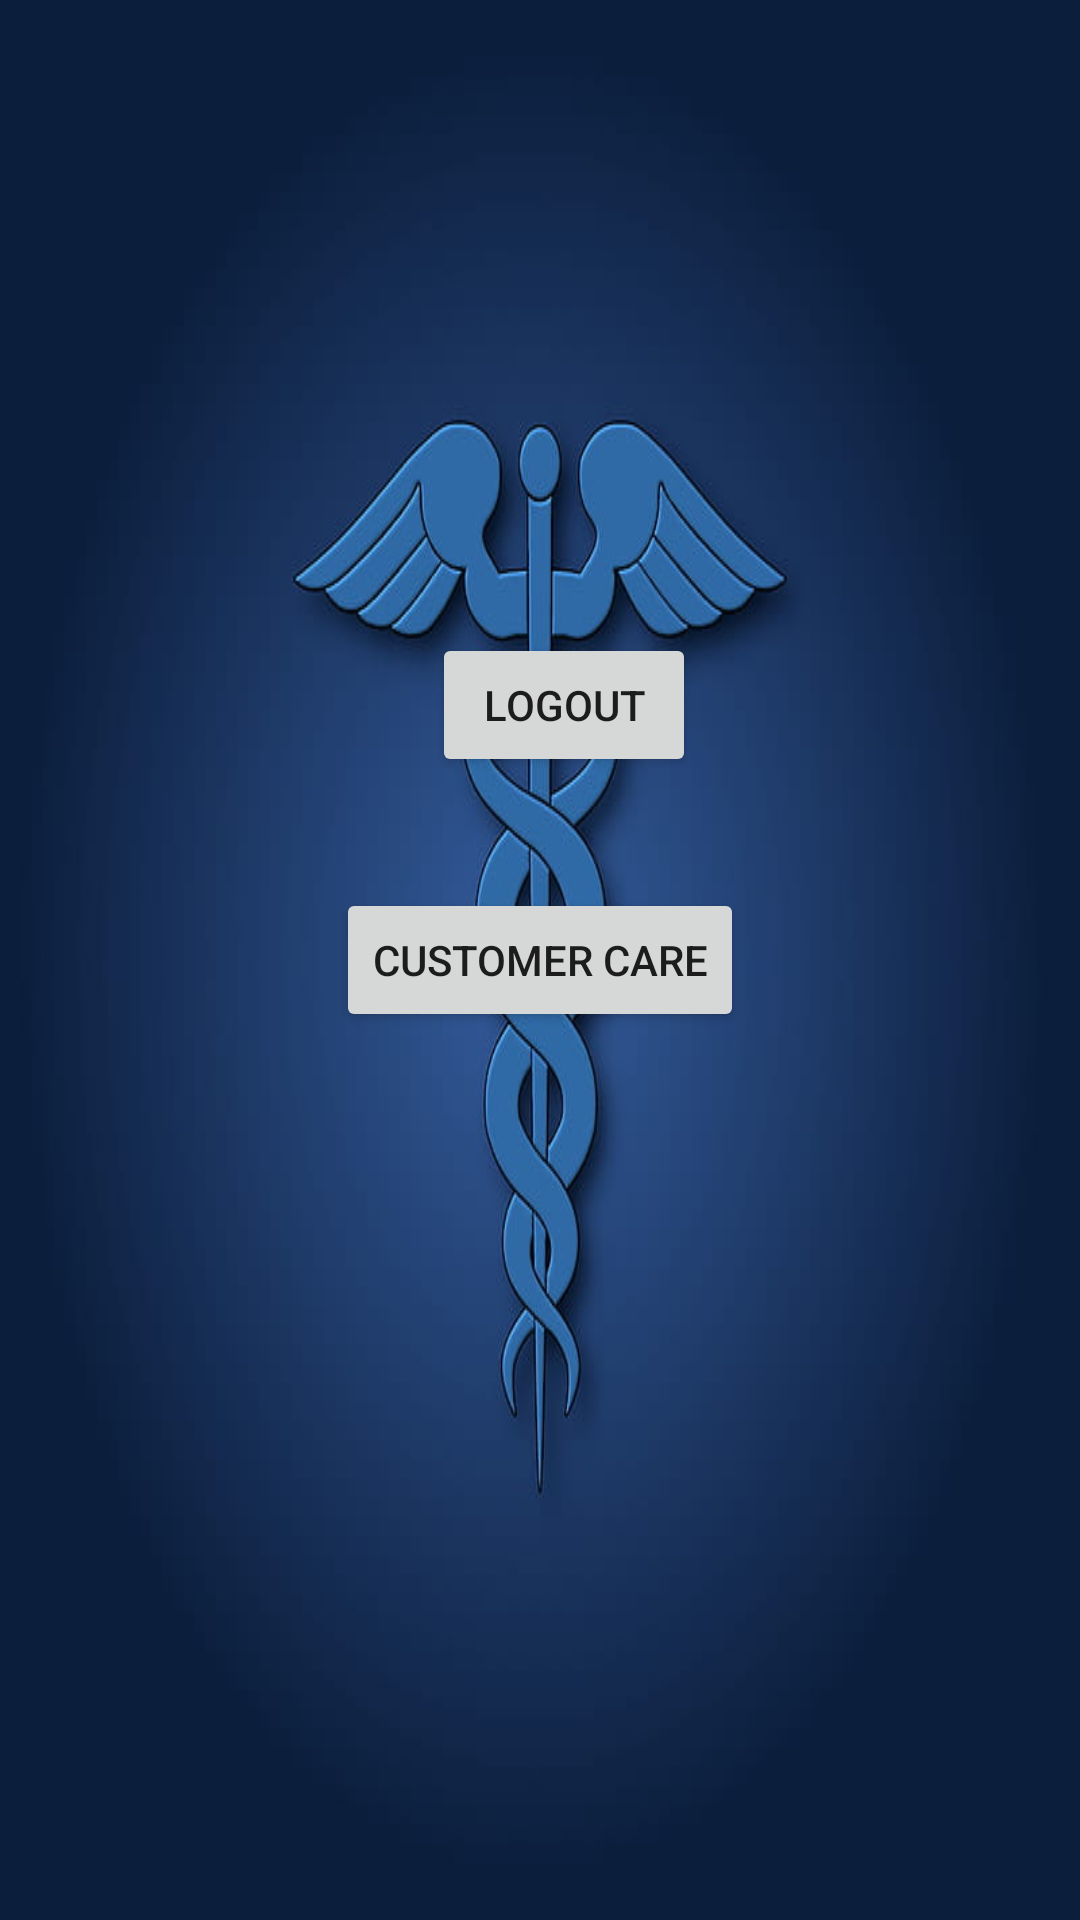

Reconstruct the res/layout file that produces this screen, plus the resources it refers to.
<!-- AndroidManifest.xml: application theme Theme.MedicalManagementSystem -->
<!-- res/layout/activity_settings.xml -->
<?xml version="1.0" encoding="utf-8"?>
<androidx.constraintlayout.widget.ConstraintLayout xmlns:android="http://schemas.android.com/apk/res/android"
    xmlns:app="http://schemas.android.com/apk/res-auto"
    xmlns:tools="http://schemas.android.com/tools"
    android:layout_width="match_parent"
    android:layout_height="match_parent"
    android:background="@drawable/img_1"
    tools:context=".SettingsActivity">

    <Button
        android:id="@+id/button21"
        android:layout_width="wrap_content"
        android:layout_height="wrap_content"
        android:layout_marginStart="32dp"
        android:layout_marginBottom="37dp"
        android:text="LOGOUT"
        app:layout_constraintBottom_toTopOf="@+id/button22"
        app:layout_constraintStart_toStartOf="@+id/button22" />

    <Button
        android:id="@+id/button22"
        android:layout_width="wrap_content"
        android:layout_height="wrap_content"
        android:text="CUSTOMER CARE"
        app:layout_constraintBottom_toBottomOf="parent"
        app:layout_constraintEnd_toEndOf="parent"
        app:layout_constraintStart_toStartOf="parent"
        app:layout_constraintTop_toTopOf="parent" />
</androidx.constraintlayout.widget.ConstraintLayout>
<!-- resources referenced by this layout -->
<resources>
  <!-- drawable img_1: png bitmap (drawable, 171602 bytes) -->
  <style name="Theme.MedicalManagementSystem" parent="Theme.MaterialComponents.DayNight.DarkActionBar">
          
          <item name="colorPrimary">@color/purple_500</item>
          <item name="colorPrimaryVariant">@color/purple_700</item>
          <item name="colorOnPrimary">@color/white</item>
          
          <item name="colorSecondary">@color/teal_200</item>
          <item name="colorSecondaryVariant">@color/teal_700</item>
          <item name="colorOnSecondary">@color/black</item>
          
          <item name="android:statusBarColor">?attr/colorPrimaryVariant</item>
          
      </style>
  <!-- not gathered from this repository: default colours our renderer supplied (Android Studio template values) -->
  <color name="purple_500">#FF6200EE</color>
  <color name="purple_700">#FF3700B3</color>
  <color name="teal_200">#FF03DAC5</color>
  <color name="teal_700">#FF018786</color>
  <color name="black">#FF000000</color>
  <color name="white">#FFFFFFFF</color>
</resources>
